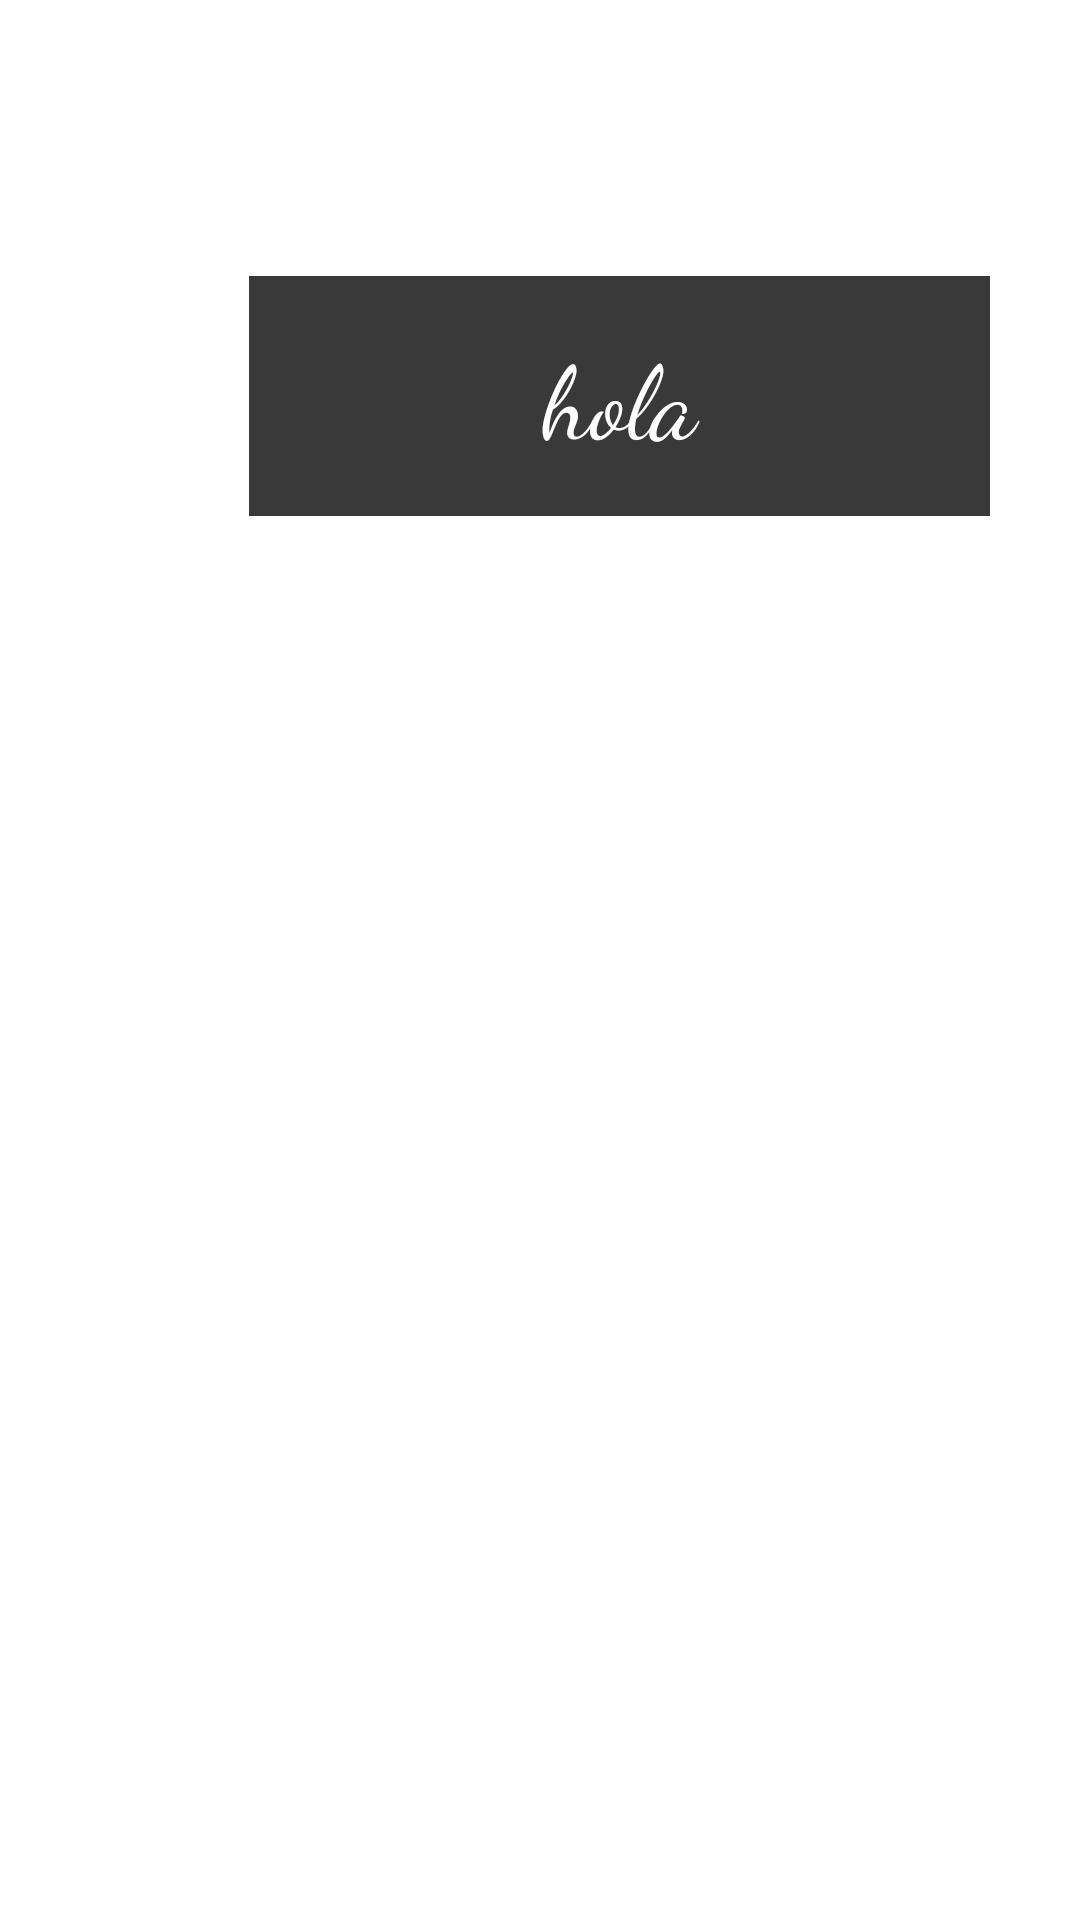

Here is an Android app screen rendered from its layout file. Give the layout XML and the strings, colors and styles it references.
<!-- AndroidManifest.xml: application theme Theme.AbcAyudaEscolar -->
<!-- res/layout/activity_opciones.xml -->
<?xml version="1.0" encoding="utf-8"?>
<androidx.constraintlayout.widget.ConstraintLayout xmlns:android="http://schemas.android.com/apk/res/android"
    xmlns:app="http://schemas.android.com/apk/res-auto"
    xmlns:tools="http://schemas.android.com/tools"
    android:layout_width="match_parent"
    android:layout_height="match_parent"

   >

    <TextView
        android:id="@+id/nombreMateriaOpciones"
        android:layout_width="247dp"
        android:layout_height="80dp"
        android:layout_marginStart="1dp"
        android:layout_marginTop="92dp"
        android:layout_marginEnd="1dp"
        android:background="#39393A"
        android:fontFamily="cursive"
        android:gravity="center"
        android:shadowColor="@color/material_dynamic_neutral20"
        android:text="hola"
        android:textColor="@color/white"
        android:textSize="34sp"
        app:layout_constraintEnd_toEndOf="parent"
        app:layout_constraintHorizontal_bias="0.74"
        app:layout_constraintStart_toStartOf="parent"
        app:layout_constraintTop_toTopOf="parent" />

</androidx.constraintlayout.widget.ConstraintLayout>
<!-- resources referenced by this layout -->
<resources>
  <style name="Theme.AbcAyudaEscolar" parent="Theme.MaterialComponents.DayNight.DarkActionBar">
          
          <item name="colorPrimary">@color/purple_500</item>
          <item name="colorPrimaryVariant">@color/purple_700</item>
          <item name="colorOnPrimary">@color/white</item>
          
          <item name="colorSecondary">@color/teal_200</item>
          <item name="colorSecondaryVariant">@color/teal_700</item>
          <item name="colorOnSecondary">@color/black</item>
          
          <item name="android:statusBarColor" tools:targetApi="l">?attr/colorPrimaryVariant</item>
          
      </style>
  <!-- not gathered from this repository: default colours our renderer supplied (Android Studio template values) -->
  <color name="purple_500">#FF6200EE</color>
  <color name="purple_700">#FF3700B3</color>
  <color name="teal_200">#FF03DAC5</color>
  <color name="teal_700">#FF018786</color>
  <color name="black">#FF000000</color>
  <color name="white">#FFFFFFFF</color>
</resources>
